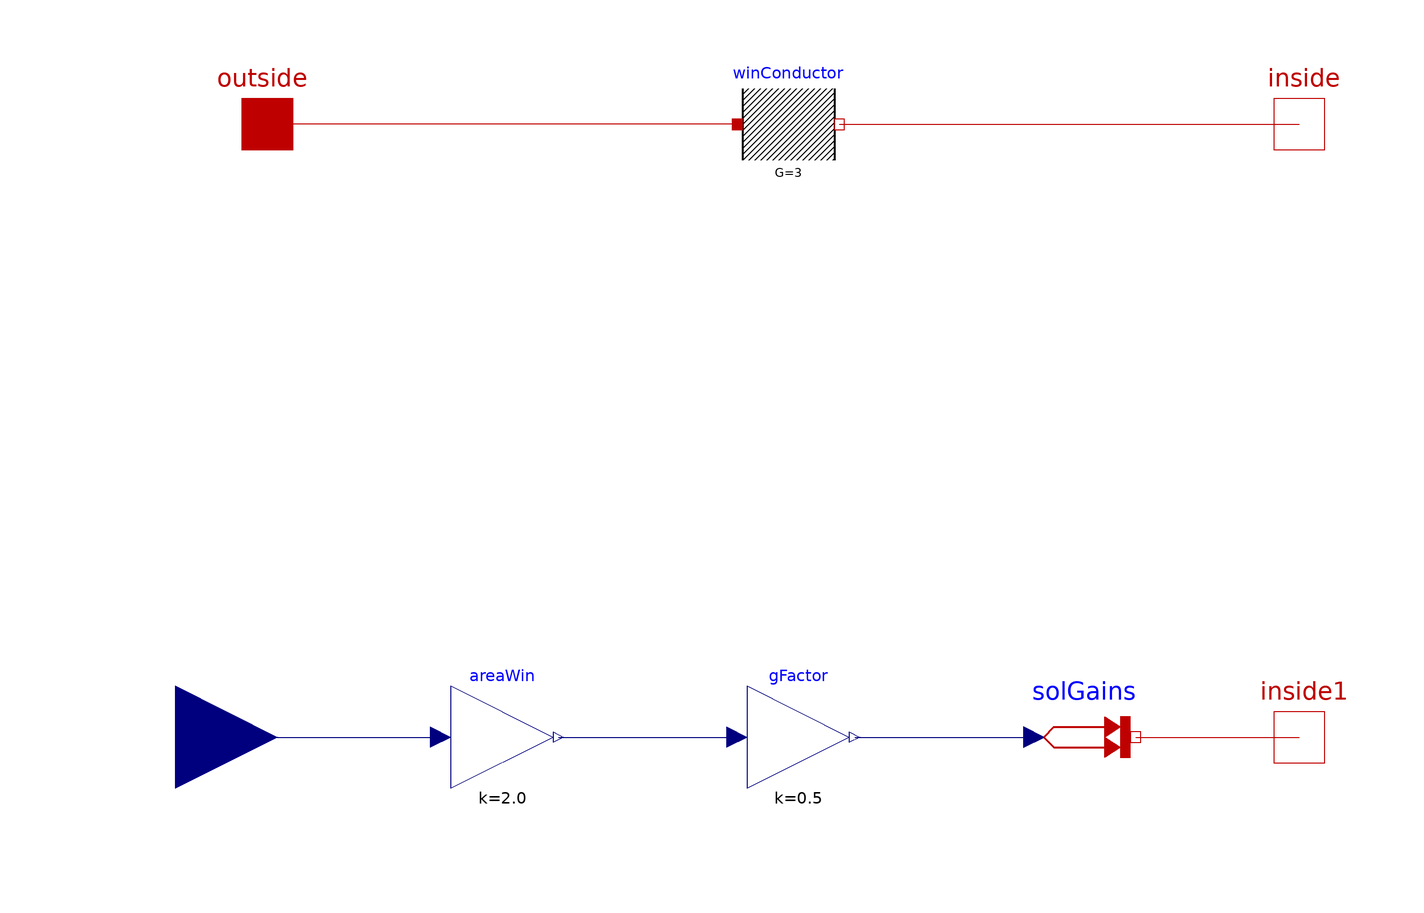

This picture is the connection diagram that the Modelica source below describes through its graphical annotations.

model Window
    .Modelica.Thermal.HeatTransfer.Components.ThermalConductor winConductor(G = 3) annotation(Placement(transformation(extent = {{-10.0,50.0},{10.0,70.0}},origin = {0.0,0.0},rotation = 0.0)));
    .Modelica.Thermal.HeatTransfer.Interfaces.HeatPort_a outside annotation(Placement(transformation(extent = {{-112,50},{-92,70}},origin = {0,0},rotation = 0)));
    .Modelica.Thermal.HeatTransfer.Interfaces.HeatPort_b inside annotation(Placement(transformation(extent = {{90,50},{110,70}},origin = {0,0},rotation = 0)));
    .Modelica.Thermal.HeatTransfer.Interfaces.HeatPort_b inside1 annotation(Placement(transformation(extent = {{90.0,-70.0},{110.0,-50.0}},origin = {0.0,0.0},rotation = 0.0)));
    .Modelica.Blocks.Interfaces.RealInput solRad annotation(Placement(transformation(extent = {{-140.0,-80.0},{-100.0,-40.0}},origin = {0.0,0.0},rotation = 0.0)));
    .Modelica.Blocks.Math.Gain areaWin(k = 2.0 * 1.0) annotation(Placement(transformation(extent = {{-66,-70},{-46,-50}},origin = {0,0},rotation = 0)));
    .Modelica.Blocks.Math.Gain gFactor(k = 0.5) annotation(Placement(transformation(extent = {{-8,-70},{12,-50}},origin = {0,0},rotation = 0)));
    .Modelica.Thermal.HeatTransfer.Sources.PrescribedHeatFlow solGains annotation(Placement(transformation(extent = {{48,-70},{68,-50}},origin = {0,0},rotation = 0)));
equation
    connect(solGains.port,inside1) annotation(Line(points = {{68,-60},{100,-60}},color = {191,0,0}));
    connect(gFactor.y,solGains.Q_flow) annotation(Line(points = {{13,-60},{48,-60}},color = {0,0,127}));
    connect(areaWin.y,gFactor.u) annotation(Line(points = {{-45,-60},{-10,-60}},color = {0,0,127}));
    connect(solRad,areaWin.u) annotation(Line(points = {{-120,-60},{-68,-60}},color = {0,0,127}));
    connect(winConductor.port_b,inside) annotation(Line(points = {{10,60},{100,60}},color = {191,0,0}));
    connect(winConductor.port_a,outside) annotation(Line(points = {{-10,60},{-102,60}},color = {191,0,0}));
    annotation(Icon(coordinateSystem(preserveAspectRatio = false,extent = {{-100.0,-100.0},{100.0,100.0}}),graphics = {Rectangle(fillColor={230,230,230},fillPattern=FillPattern.Solid,extent={{-100.0,-100.0},{100.0,100.0}}),Text(lineColor={0,0,255},extent={{-150,150},{150,110}},textString="%name"),Bitmap(fileName="modelica://TrainingPack/Resources/3731921.png",origin={0,8},extent={{-99,-105},{99,105}})}));
end Window;